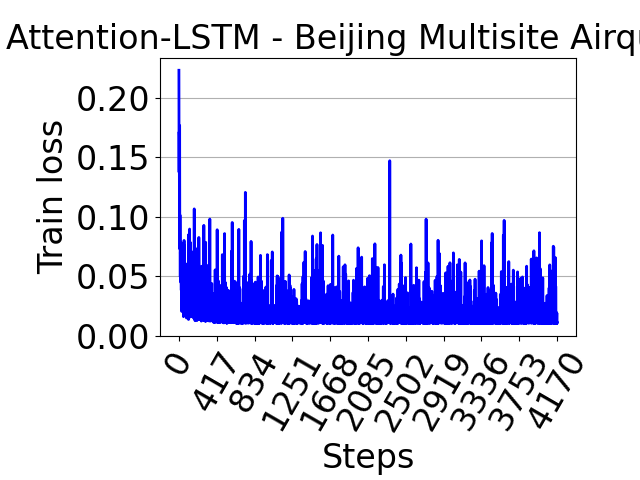

The table this chart was drawn from, first rows:
, 0
0, 0.2233
1, 0.1776
2, 0.1376
3, 0.1715
4, 0.1678
5, 0.1296
6, 0.1156
7, 0.07354
8, 0.1769
9, 0.1306
10, 0.07369
11, 0.1018
12, 0.1005
13, 0.08361
14, 0.06359
15, 0.04967
16, 0.07042
17, 0.06482
18, 0.07864
19, 0.07708
20, 0.06673
21, 0.0542
22, 0.05107
23, 0.04491
24, 0.06051
25, 0.03886
26, 0.03845
27, 0.06003
28, 0.05864
29, 0.05686
30, 0.07806
31, 0.04483
32, 0.0206
33, 0.04561
34, 0.03663
35, 0.0406
36, 0.03119
37, 0.03406
38, 0.02132
39, 0.06598
40, 0.04456
41, 0.04136
42, 0.05233
43, 0.02695
44, 0.03086
45, 0.04893
46, 0.02701
47, 0.02909
48, 0.02955
49, 0.0308
50, 0.05233
51, 0.01621
52, 0.02578
53, 0.07679
54, 0.04655
55, 0.028
56, 0.02608
57, 0.08031
58, 0.02181
59, 0.03849
... 4,113 more rows
